Run: headless pygame with SDL's dummy video driver; simulated clock (each Clock.tick advances the game by its frame time, no real sleeping); random seed 0; keys injected as events and as key.get_pressed() state; mouse plan: one left click at the window centre at the start of phase 2, then a move to the lower-right quarter at the start of phase 3.
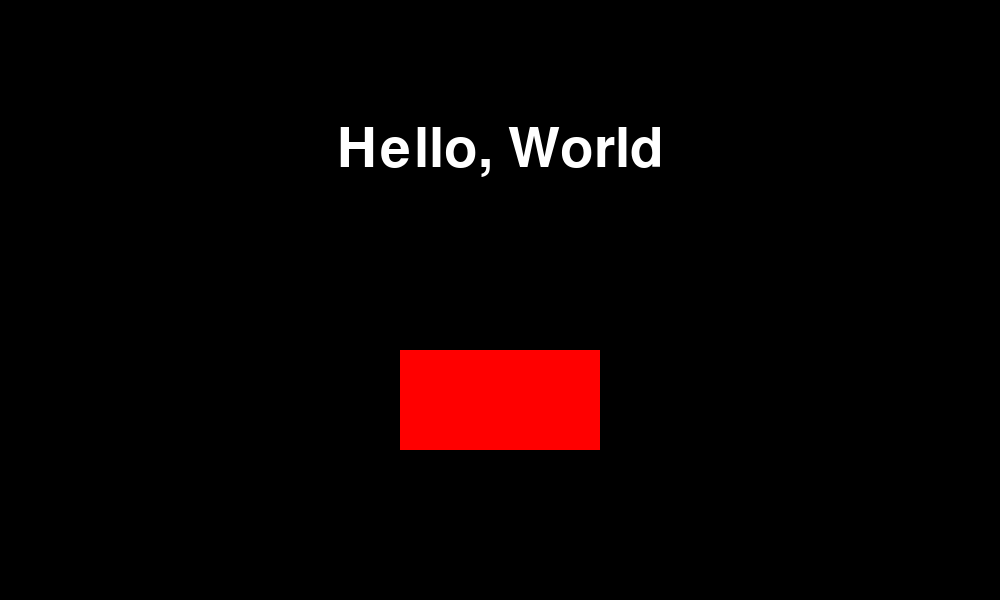
Frame 1 of 4 · flips 1–60 · no input
Frame 2 of 4 · flips 61–180 · clicked the window centre · tapped SPACE, RETURN · held RIGHT (→), D · screen unchanged from frame 1, image omitted
Frame 3 of 4 · flips 181–300 · moved the mouse to the lower-right quarter · held DOWN (↓), S · screen unchanged from frame 2, image omitted
Frame 4 of 4 · flips 301–420 · held LEFT (←), A, UP (↑), W · screen unchanged from frame 3, image omitted

The pygame program that drew these frames:

import pygame
from pygame.locals import *
import sys

wX, wY = 1000, 600  # 画面サイズ

class Player:
    def __init__(self, name=""):
        self.name = name  # プレイヤー名

class GameSettings:
    def __init__(self, player_count=4, wolf_count=1, discuss_time=180):
        self.player_count = player_count      # プレイヤー人数
        self.wolf_count = wolf_count          # ワードウルフ人数
        self.discuss_time = discuss_time      # 議論時間（秒）



# タイトル画面用のクラス
class TitleScene:
    def __init__(self):
        #self.screen = screen  # 描画先
        self.fontTitle = pygame.font.Font(None, 80)  # タイトル用フォント
        # ボタンの位置とサイズ
        self.button = pygame.Rect(wX/2-100, wY/2+50, 200, 100)

    def update(self,screen):

        # 画面を黒色で塗りつぶし
        screen.fill((0, 0, 0))

        # タイトルテキストを描画
        text = self.fontTitle.render("Hello, World", True, (255, 255, 255))
        text_Title = text.get_rect(center=(wX/2, wY/4))
        screen.blit(text, text_Title)

        # ボタンを描画
        pygame.draw.rect(screen, (255, 0, 0), self.button)

        # ボタンのクリックを1回だけ認識する処理
        if buttonClick(self.button):
            return True
        # 画面を更新
        pygame.display.flip()
        return False

#ボタンのクリック検知
def buttonClick(button):
    pushFlag = False  # クリック状態を管理

        # マウスの状態を取得
    mdown = pygame.mouse.get_pressed()  # クリック状態
    (mx, my) = pygame.mouse.get_pos()   # マウスの位置

    # ボタンのクリックを1回だけ認識する処理
    if mdown[0]:  # 左クリックが押されている
        if button.collidepoint(mx, my) and not pushFlag:
            print("クリックされました")
            pushFlag = True  # クリックされたことを記録
            return True
    else:
        pushFlag = False  # クリック解除




class Settings:
    def __init__(self):
        self.fontTitle = pygame.font.Font(None, 40)
        self.playerCount = 2
        self.wolfCount = 1
        self.time = 3
        # プレイヤー人数の増減ボタン
        self.button_plus = pygame.Rect(wX/2+120, wY/4-20, 40, 40)
        self.button_minus = pygame.Rect(wX/2-160, wY/4-20, 40, 40)
        # ワードウルフ人数の増減ボタン
        self.button_wolf_plus = pygame.Rect(wX/2+120, wY/4+80, 40, 40)
        self.button_wolf_minus = pygame.Rect(wX/2-160, wY/4+80, 40, 40)
        # 議論時間の増減ボタン
        self.button_time_plus = pygame.Rect(wX/2+120, wY/4+180, 40, 40)
        self.button_time_minus = pygame.Rect(wX/2-160, wY/4+180, 40, 40)
        # 決定ボタン
        self.button = pygame.Rect(wX/2-100, wY/2+150, 200, 100)

    def update(self, screen):
        screen.fill((0, 0, 0))

        # プレイヤー人数表示
        text = self.fontTitle.render(f"player count : {self.playerCount}", True, (255, 255, 255))
        text_Title = text.get_rect(center=(wX/2, wY/4))
        screen.blit(text, text_Title)
        # +ボタン
        pygame.draw.rect(screen, (0, 200, 0), self.button_plus)
        plus_text = self.fontTitle.render("+", True, (255,255,255))
        plus_rect = plus_text.get_rect(center=self.button_plus.center)
        screen.blit(plus_text, plus_rect)
        # -ボタン
        pygame.draw.rect(screen, (200, 0, 0), self.button_minus)
        minus_text = self.fontTitle.render("-", True, (255,255,255))
        minus_rect = minus_text.get_rect(center=self.button_minus.center)
        screen.blit(minus_text, minus_rect)

        # ワードウルフ人数表示
        text = self.fontTitle.render(f"wolf count : {self.wolfCount}", True, (255, 255, 255))
        text_Title = text.get_rect(center=(wX/2, wY/4+100))
        screen.blit(text, text_Title)
        # +ボタン
        pygame.draw.rect(screen, (0, 200, 0), self.button_wolf_plus)
        plus_text = self.fontTitle.render("+", True, (255,255,255))
        plus_rect = plus_text.get_rect(center=self.button_wolf_plus.center)
        screen.blit(plus_text, plus_rect)
        # -ボタン
        pygame.draw.rect(screen, (200, 0, 0), self.button_wolf_minus)
        minus_text = self.fontTitle.render("-", True, (255,255,255))
        minus_rect = minus_text.get_rect(center=self.button_wolf_minus.center)
        screen.blit(minus_text, minus_rect)

        # 議論時間表示
        text = self.fontTitle.render(f"time : {self.time} min", True, (255, 255, 255))
        text_Title = text.get_rect(center=(wX/2, wY/4+200))
        screen.blit(text, text_Title)
        # +ボタン
        pygame.draw.rect(screen, (0, 200, 0), self.button_time_plus)
        plus_text = self.fontTitle.render("+", True, (255,255,255))
        plus_rect = plus_text.get_rect(center=self.button_time_plus.center)
        screen.blit(plus_text, plus_rect)
        # -ボタン
        pygame.draw.rect(screen, (200, 0, 0), self.button_time_minus)
        minus_text = self.fontTitle.render("-", True, (255,255,255))
        minus_rect = minus_text.get_rect(center=self.button_time_minus.center)
        screen.blit(minus_text, minus_rect)

        # 決定ボタン
        pygame.draw.rect(screen, (255, 0, 0), self.button)
        ok_text = self.fontTitle.render("OK", True, (255,255,255))
        ok_rect = ok_text.get_rect(center=self.button.center)
        screen.blit(ok_text, ok_rect)

        # マウスクリック処理
        mdown = pygame.mouse.get_pressed()
        mx, my = pygame.mouse.get_pos()
        if mdown[0]:
            # プレイヤー人数
            if self.button_plus.collidepoint(mx, my):
                if self.playerCount < 8:
                    self.playerCount += 1
                pygame.time.wait(200)
            if self.button_minus.collidepoint(mx, my):
                if self.playerCount > 2:
                    self.playerCount -= 1
                pygame.time.wait(200)
            # ワードウルフ人数
            if self.button_wolf_plus.collidepoint(mx, my):
                if self.wolfCount < self.playerCount-1:
                    self.wolfCount += 1
                pygame.time.wait(200)
            if self.button_wolf_minus.collidepoint(mx, my):
                if self.wolfCount > 1:
                    self.wolfCount -= 1
                pygame.time.wait(200)
            # 議論時間
            if self.button_time_plus.collidepoint(mx, my):
                if self.time < 30:
                    self.time += 1
                pygame.time.wait(200)
            if self.button_time_minus.collidepoint(mx, my):
                if self.time > 1:
                    self.time -= 1
                pygame.time.wait(200)
            # 決定ボタン
            if self.button.collidepoint(mx, my):
                print(f"設定完了: プレイヤー人数={self.playerCount}, ワードウルフ人数={self.wolfCount}, 議論時間={self.time}分")
                return True

        pygame.display.flip()
        return False
    

#プレイヤーネーム入力画面

class GameScene:
    def __init__(self, players):
        self.players = players  # 4人分のプレイヤー情報
    
    def update(self,screen):
        # 例：1人目の名前を使う
        print(self.players[0].name)

    

def main():
    pygame.init()  # Pygameの初期化
    screen = pygame.display.set_mode((wX, wY))  # 画面を作成
    pygame.display.set_caption("pbl-game-protype")  # タイトル設定
    scene = TitleScene()  # タイトルシーンを作成
    running = True  # ループ制御用フラグ
    gameSettings = GameSettings()
    # 4人分のPlayerインスタンスを作る
    players = [Player() for _ in range(4)]




    while running:
        for event in pygame.event.get():
            if event.type == pygame.QUIT:
                running = False

        # タイトル画面のボタンが押されたらTrueを返すようにする
        if isinstance(scene, TitleScene):
            if scene.update(screen):  # ボタンが押されたら
                scene = Settings()  # ゲームシーンに切り替え
        else:
            scene.update(screen)


if __name__ == "__main__":

    main()
